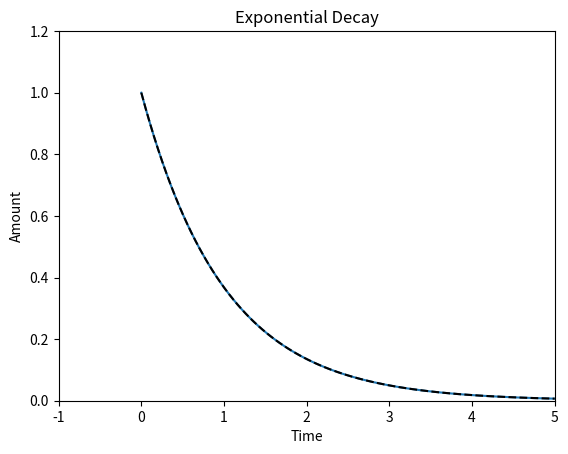

The script that saved this image:
#!/usr/bin/env python
# coding: utf-8

# # Making Better Plots
# In the ***Making Plots Using Python*** exercise we made a quick plot of an exponential decay function. Here we will demonstrate a few ways to **format** the plot. There are many, many options to try. Just search the web and you will see many examples. We will stick with a **few basic** formatting options that are most helpful.

# ## Your First Plot Again
# **Previously**, we plotted *y = e<sup>–x</sup>*. Below is a repeat of that simple exercise. 
# 
# What is missing? Should we have **labels** for each axis? A **title** perhaps? What other changes would you make?

# In[1]:


import numpy as np                # A library of math functions and data structure
import matplotlib.pyplot as plt   # A library of plotting functions

x = np.linspace(0,5,100)  # make an array of 100 evenly paced values beltween 0 and 5.
y = np.exp(-x)            # make an array of calculated values

plt.plot(x,y)             # plot y vs. x
plt.show()                # show the plot


# ## The Same Thing, Only Better
# We can add elements to the plot such as **titles and labels**. We can set limits on the *x*- and *y*-axis. We can **change the color** of the line. Examine the code below and see how we did all that.
# 
# The **commands** executed below are called "methods".  They are functions built into the `plt` **object**. They modify the object according to the input for the method. When you enter `plt.ylabel("Amount")`, the `plt` object has a **label** added to its *y*-axis. In the last line, the `plt.show()` method **displays and clears** the `plt` object.  Entering `plt.show()` a second time will display nothing unless you build a new plot. 
# 
# There are much **more sophisticated** ways to present plots and we will explore some aspects of this later. However, this is all the **style** that we need to know for now.

# In[2]:


import numpy as np                 # A library of math functions and data structure
import matplotlib.pyplot as plt    # A library of plotting functions

x = np.linspace(0,5,100)           # make an array of 100 evenly paced values beltween 0 and 5.
y = np.exp(-x)                     # make an array of calculated values

plt.plot(x,y, "k--")               # plot y vs. x: the "k" means black, "--" means dashed line

plt.title("Exponential Decay")     # Title of the plot         
plt.xlabel("Time")                 # x-axis label   
plt.ylabel("Amount")               # y-axis label  

plt.xlim([-1,5])                   # set x-axis range
plt.ylim([0,1.2])                  # set y-axis range

plt.show()                         # show the plot


# ## Have Fun
# 
# **Change** some settings above and see what happens. Try plotting a different functions: plot a sine wave; plot a straight line with a slope of $\pi$. **Fool around** with other values and explore. **How** do you get a sine function? **Search** the web for "*NumPy* and sine". How do you get a built-in value for &pi;? Search for *NumPy* and "pi". Are you noticing a pattern here?
# 
# ## Summary
# 
# We have **previously** learned how to make a set of values for an *x*-axis, calculate a corresponding set of values for the *y*-axis and plot the data. Now we have learned **how to add titles and labels** and to **set the color and style** of the line. As we explore more ideas, a new plot setting may be introduced here and there. Keep an eye out for new **opportunities to learn** more about styling plots. 
# 
# 

# In[ ]:




